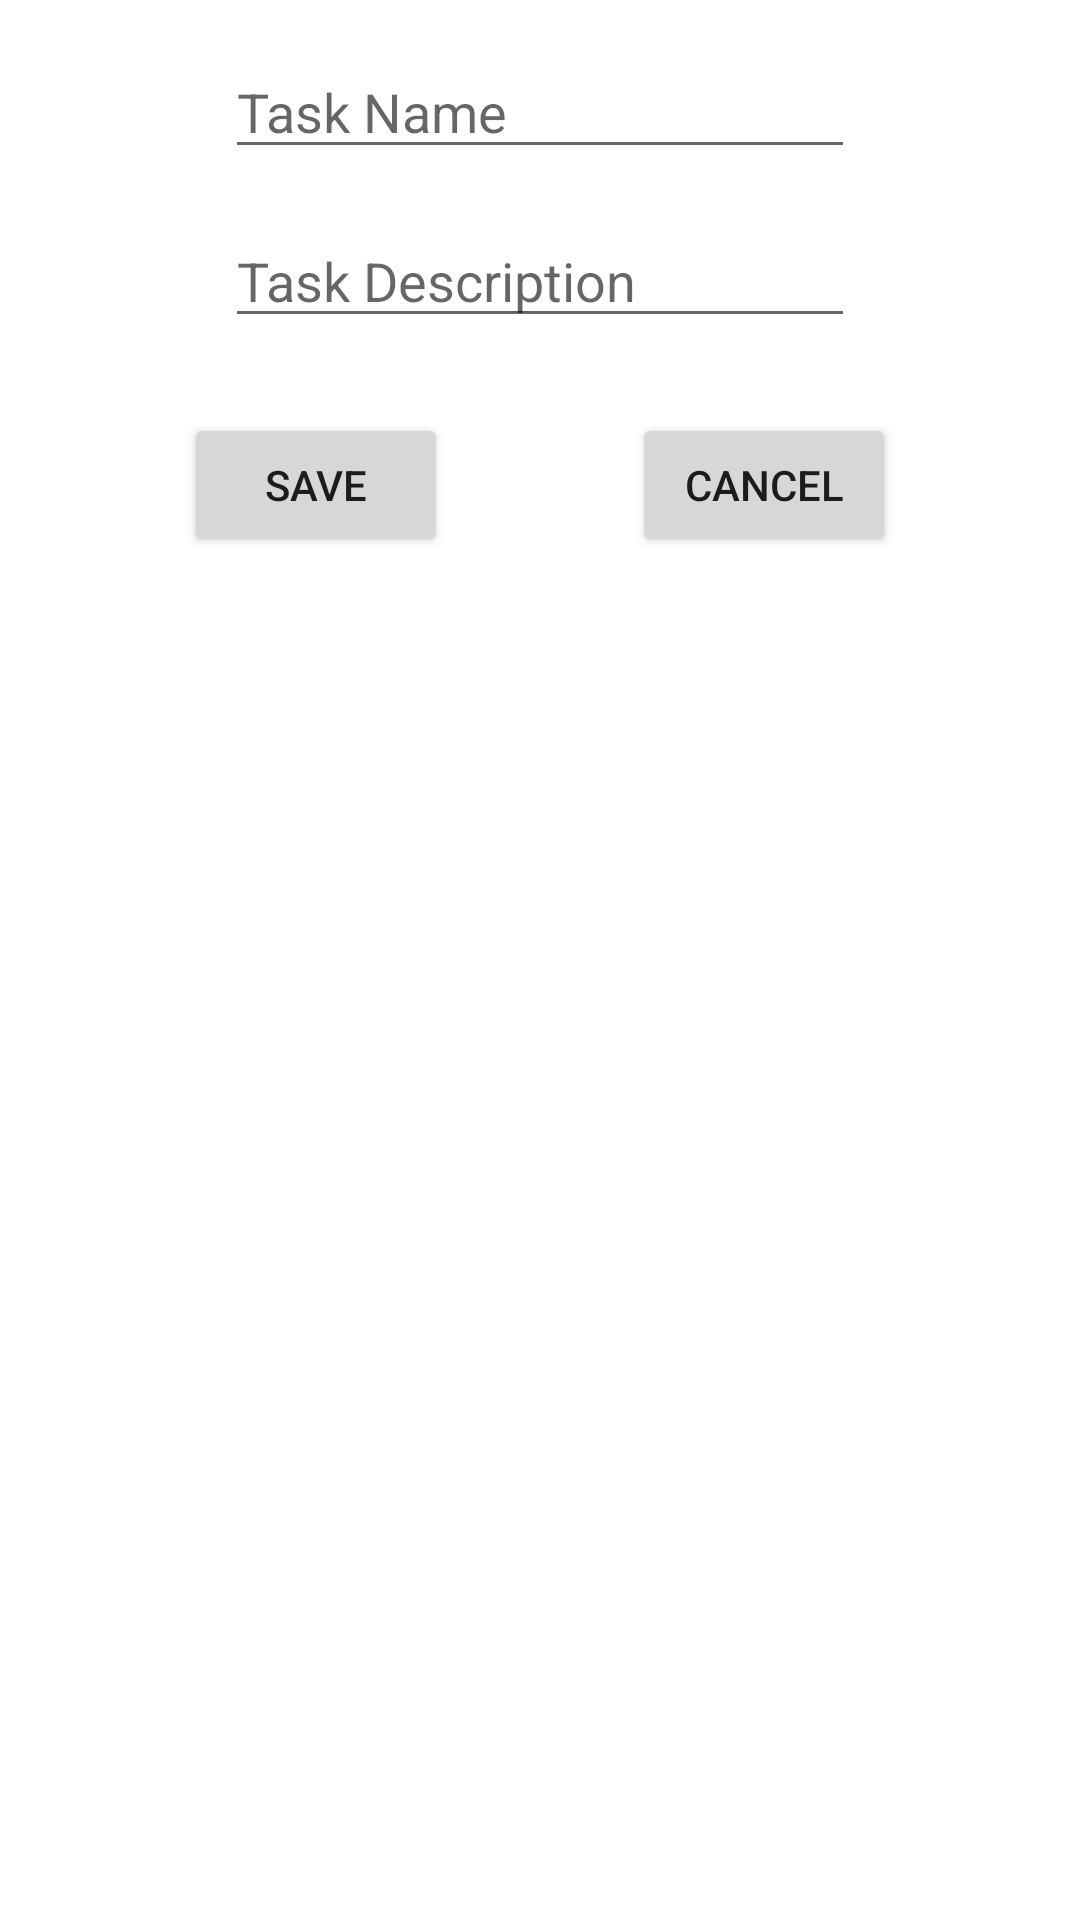

This screen was rendered from an Android layout file. Write that file and the resources it references.
<!-- AndroidManifest.xml: application theme Theme.ToDo -->
<!-- res/layout/activity_new_task.xml -->
<?xml version="1.0" encoding="utf-8"?>
<androidx.constraintlayout.widget.ConstraintLayout xmlns:android="http://schemas.android.com/apk/res/android"
    xmlns:app="http://schemas.android.com/apk/res-auto"
    xmlns:tools="http://schemas.android.com/tools"
    android:layout_width="wrap_content"
    android:layout_height="wrap_content"
    tools:context=".NewTaskActivity">


    <EditText
        android:id="@+id/taskName"
        android:layout_width="wrap_content"
        android:layout_height="wrap_content"
        android:layout_marginStart="5dp"
        android:layout_marginTop="15dp"
        android:layout_marginEnd="5dp"
        android:ems="10"
        android:hint="@string/task_name"
        android:inputType="textPersonName"
        app:layout_constraintEnd_toEndOf="parent"
        app:layout_constraintStart_toStartOf="parent"
        app:layout_constraintTop_toTopOf="parent"
        tools:ignore="MissingConstraints"
        android:importantForAutofill="no" />

    <EditText
        android:id="@+id/taskDesc"
        android:layout_width="wrap_content"
        android:layout_height="wrap_content"
        android:layout_marginStart="5dp"
        android:layout_marginTop="15dp"
        android:layout_marginEnd="5dp"
        android:ems="10"
        android:hint="@string/task_description"
        android:inputType="textPersonName"
        app:layout_constraintEnd_toEndOf="parent"
        app:layout_constraintStart_toStartOf="parent"
        app:layout_constraintTop_toBottomOf="@+id/taskName"
        tools:ignore="MissingConstraints"
        android:importantForAutofill="no" />

    <Button
        android:id="@+id/btnSave"
        android:layout_width="wrap_content"
        android:layout_height="wrap_content"
        android:layout_marginTop="25dp"
        android:onClick="handleBtnClick"
        android:text="@string/save"
        app:layout_constraintEnd_toStartOf="@+id/btnCancel"
        app:layout_constraintHorizontal_bias="0.5"
        app:layout_constraintStart_toStartOf="parent"
        app:layout_constraintTop_toBottomOf="@+id/taskDesc"
        tools:ignore="MissingConstraints" />

    <Button
        android:id="@+id/btnCancel"
        android:layout_width="wrap_content"
        android:layout_height="wrap_content"
        android:layout_marginTop="25dp"
        android:onClick="handleBtnClick"
        android:text="@string/cancel"
        app:layout_constraintEnd_toEndOf="parent"
        app:layout_constraintHorizontal_bias="0.5"
        app:layout_constraintStart_toEndOf="@+id/btnSave"
        app:layout_constraintTop_toBottomOf="@+id/taskDesc"
        tools:ignore="MissingConstraints" />
</androidx.constraintlayout.widget.ConstraintLayout>
<!-- resources referenced by this layout -->
<resources>
  <string name="cancel">Cancel</string>
  <string name="save">Save</string>
  <string name="task_description">Task Description</string>
  <string name="task_name">Task Name</string>
  <style name="Theme.ToDo" parent="Theme.MaterialComponents.DayNight.DarkActionBar">
          
          <item name="colorPrimary">
              @color/teal_700
          </item>
          <item name="colorPrimaryVariant">
              @color/teal_700
          </item>
          <item name="colorOnPrimary">
              @color/white
          </item>
          
          <item name="colorSecondary">
              @color/teal_200
          </item>
          <item name="colorSecondaryVariant">
              @color/teal_700
          </item>
          <item name="colorOnSecondary">
              @color/black
          </item>
          
          <item name="android:statusBarColor" tools:targetApi="l">
              ?attr/colorPrimaryVariant
          </item>
          
      </style>
  <!-- not gathered from this repository: default colours our renderer supplied (Android Studio template values) -->
  <color name="teal_200">#FF03DAC5</color>
  <color name="teal_700">#FF018786</color>
  <color name="black">#FF000000</color>
  <color name="white">#FFFFFFFF</color>
</resources>
